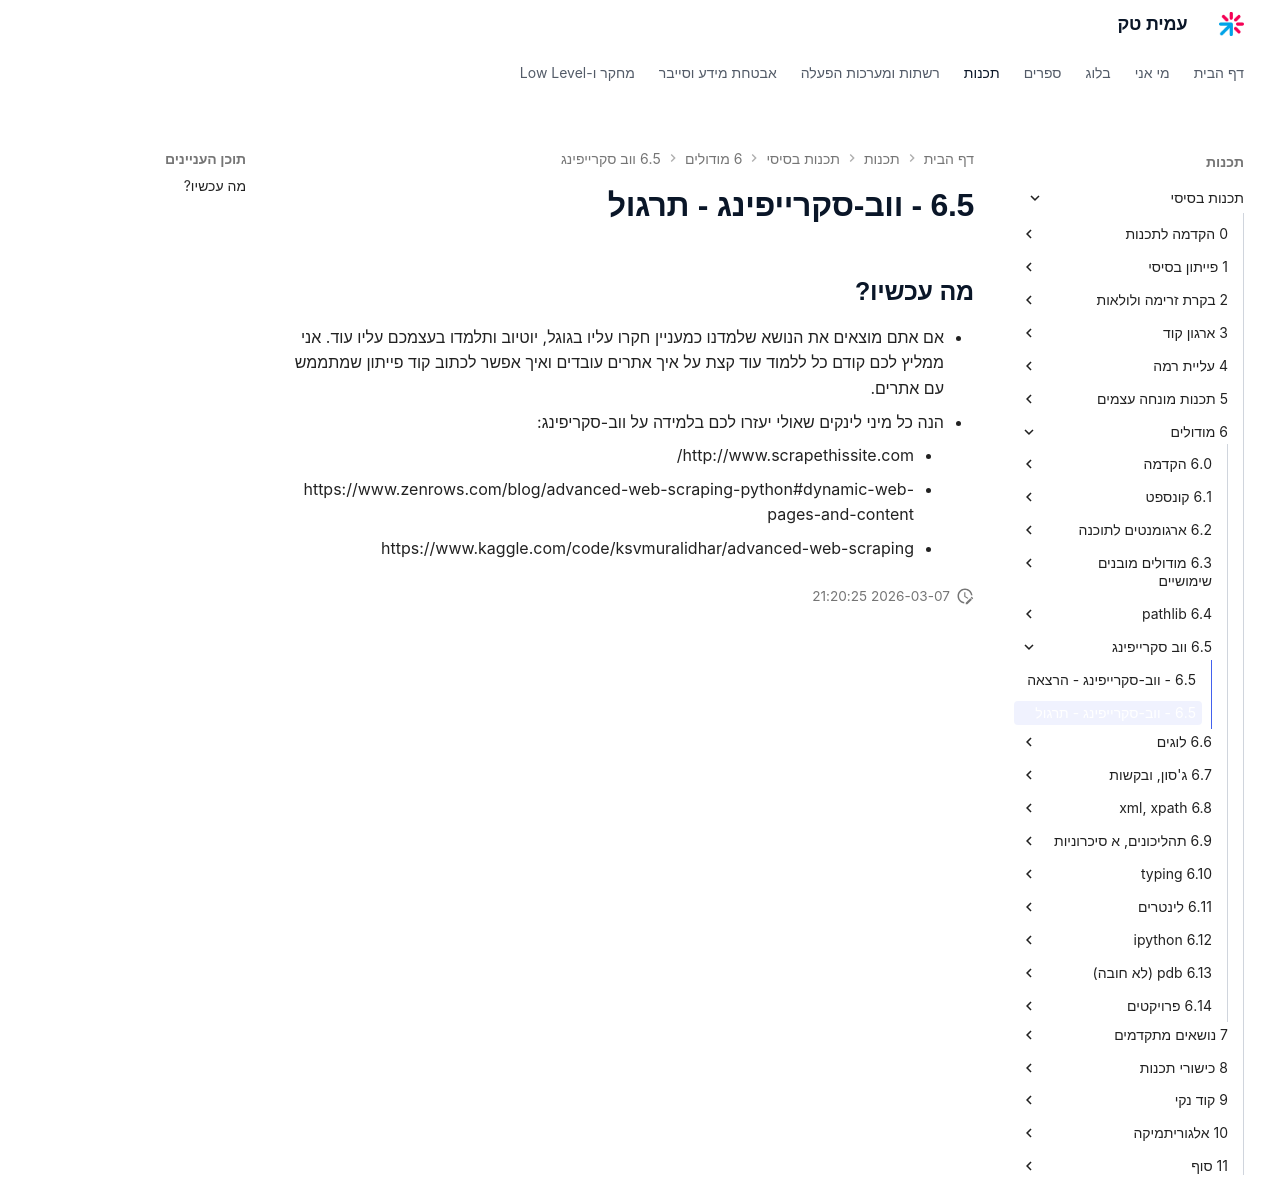

repository: AmitPinchasi/amittech · page: תכנות-בסיסי/6 - מודולים/6.5 - ווב-סקרייפינג/6.5 - ווב-סקרייפינג - תרגול/index.html · generator: mkdocs

## מה עכשיו?
- אם אתם מוצאים את הנושא שלמדנו כמעניין חקרו עליו בגוגל, יוטיוב ותלמדו בעצמכם עליו עוד. אני ממליץ לכם קודם כל ללמוד עוד קצת על איך אתרים עובדים ואיך אפשר לכתוב קוד פייתון שמתממש עם אתרים.
- הנה כל מיני לינקים שאולי יעזרו לכם בלמידה על ווב-סקריפינג:
	- http://www.scrapethissite.com/
	- https://www.zenrows.com/blog/advanced-web-scraping-python#dynamic-web-pages-and-content
	- https://www.kaggle.com/code/ksvmuralidhar/advanced-web-scraping
